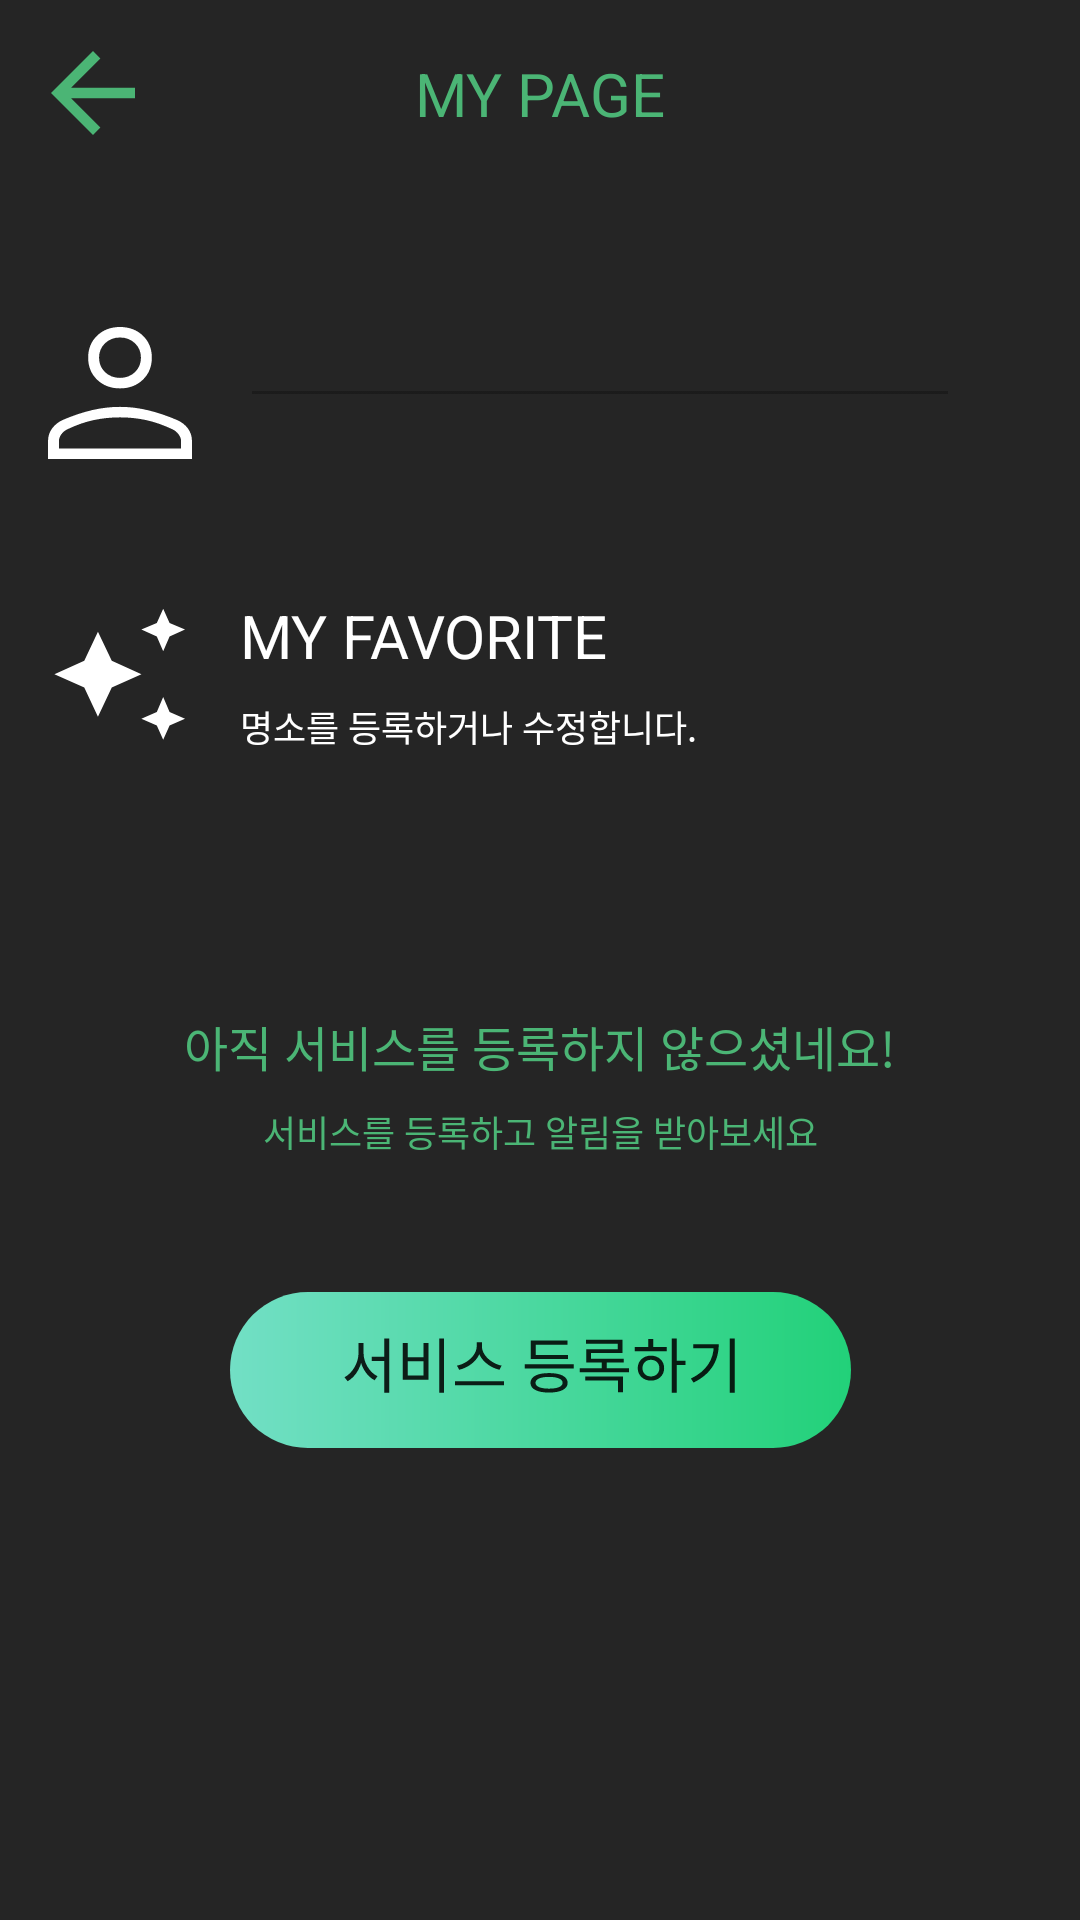

This screen was rendered from an Android layout file. Write that file and the resources it references.
<!-- AndroidManifest.xml: application theme Theme.Aro -->
<!-- res/layout/fragment_my_page.xml -->
<?xml version="1.0" encoding="utf-8"?>
<androidx.constraintlayout.widget.ConstraintLayout xmlns:android="http://schemas.android.com/apk/res/android"
    xmlns:app="http://schemas.android.com/apk/res-auto"
    xmlns:tools="http://schemas.android.com/tools"
    android:layout_width="match_parent"
    android:layout_height="match_parent"
    android:background="@color/join_background_color"
    tools:context=".ui.view.login.JoinEmailFragment">

    <ImageButton
        android:id="@+id/cancel_button"
        android:layout_width="@dimen/small_button_size"
        android:layout_height="@dimen/small_button_size"
        android:layout_marginStart="16dp"
        android:layout_marginTop="16dp"
        android:background="@android:color/transparent"
        android:src="@drawable/back_step_arrow_button_icon"
        app:layout_constraintStart_toStartOf="parent"
        app:layout_constraintTop_toTopOf="parent" />

    <TextView
        android:id="@+id/my_page_title_textview"
        android:layout_width="wrap_content"
        android:layout_height="wrap_content"
        android:text="@string/my_page_main_title_textview_text"
        android:textColor="@color/main_app_color"
        android:textSize="20sp"
        app:layout_constraintTop_toTopOf="@id/cancel_button"
        app:layout_constraintBottom_toBottomOf="@id/cancel_button"
        app:layout_constraintEnd_toEndOf="parent"
        app:layout_constraintStart_toStartOf="parent" />

    <ImageView
        android:id="@+id/user_icon_imageview"
        android:layout_width="48dp"
        android:layout_height="48dp"
        app:layout_constraintStart_toStartOf="@id/cancel_button"
        app:layout_constraintTop_toTopOf="@id/user_nickname_edittext"
        app:layout_constraintBottom_toBottomOf="@id/user_email_textview"
        android:src="@drawable/menu_mypage_icon" />

    <EditText
        android:id="@+id/user_nickname_edittext"
        android:layout_width="0dp"
        android:layout_height="wrap_content"
        android:textColor="@color/white"
        android:textSize="20sp"
        android:enabled="false"
        android:layout_marginStart="16dp"
        app:layout_constraintVertical_bias="0.16"
        app:layout_constraintStart_toEndOf="@id/user_icon_imageview"
        app:layout_constraintTop_toTopOf="parent"
        app:layout_constraintEnd_toStartOf="@id/nickname_change_imagebutton"
        app:layout_constraintBottom_toBottomOf="parent"
        tools:text="신짱구"/>

    <TextView
        android:id="@+id/user_email_textview"
        android:layout_width="0dp"
        android:layout_height="wrap_content"
        android:textColor="@color/white"
        android:textSize="14sp"
        android:layout_marginTop="8dp"
        app:layout_constraintStart_toStartOf="@id/user_nickname_edittext"
        app:layout_constraintTop_toBottomOf="@id/user_nickname_edittext"
        app:layout_constraintEnd_toStartOf="@id/nickname_change_imagebutton"
        tools:text="abc@naver.com"/>

    <ImageButton
        android:id="@+id/nickname_change_imagebutton"
        android:layout_width="wrap_content"
        android:layout_height="wrap_content"
        android:backgroundTint="@android:color/transparent"
        android:src="@drawable/nickname_change_button_selector"
        android:layout_marginEnd="16dp"
        app:layout_constraintEnd_toEndOf="parent"
        app:layout_constraintTop_toTopOf="@id/user_nickname_edittext"
        app:layout_constraintBottom_toBottomOf="@id/user_email_textview"
        app:layout_constraintVertical_bias="0.75" />

    <ImageView
        android:id="@+id/nickname_change_save_alert_imagebutton"
        android:layout_width="wrap_content"
        android:layout_height="wrap_content"
        android:src="@drawable/save_alert_window"
        android:visibility="gone"
        app:layout_constraintEnd_toEndOf="parent"
        app:layout_constraintStart_toStartOf="parent"
        app:layout_constraintTop_toTopOf="parent"
        app:layout_constraintBottom_toBottomOf="parent"/>

    <ImageView
        android:id="@+id/favorite_icon_imageview"
        android:layout_width="48dp"
        android:layout_height="48dp"
        app:layout_constraintStart_toStartOf="@id/cancel_button"
        app:layout_constraintTop_toTopOf="@id/my_favorite_textview"
        app:layout_constraintBottom_toBottomOf="@id/my_favorite_description_textview"
        android:src="@drawable/favorite_icon" />

    <TextView
        android:id="@+id/my_favorite_textview"
        android:layout_width="0dp"
        android:layout_height="wrap_content"
        android:text="@string/my_favorite_textview_text"
        android:textColor="@color/white"
        android:textSize="20sp"
        android:layout_marginTop="32dp"
        android:layout_marginStart="16dp"
        app:layout_constraintStart_toEndOf="@id/user_icon_imageview"
        app:layout_constraintTop_toBottomOf="@id/user_email_textview"
        app:layout_constraintEnd_toStartOf="@id/nickname_change_imagebutton"
        />

    <TextView
        android:id="@+id/my_favorite_description_textview"
        android:layout_width="0dp"
        android:layout_height="wrap_content"
        android:text="@string/my_page_my_favorite_inform_textview_text"
        android:textColor="@color/white"
        android:textSize="12sp"
        android:layout_marginTop="8dp"
        app:layout_constraintStart_toStartOf="@id/my_favorite_textview"
        app:layout_constraintTop_toBottomOf="@id/my_favorite_textview"
        app:layout_constraintEnd_toStartOf="@id/nickname_change_imagebutton"/>

    <ImageButton
        android:id="@+id/my_favorite_add_image_button"
        android:layout_width="wrap_content"
        android:layout_height="wrap_content"
        android:src="@drawable/add_button"
        android:layout_marginEnd="16dp"
        android:backgroundTint="@android:color/transparent"
        app:layout_constraintEnd_toEndOf="parent"
        app:layout_constraintTop_toTopOf="@id/my_favorite_textview"
        app:layout_constraintBottom_toBottomOf="@id/my_favorite_description_textview" />
    <View
        android:id="@+id/layout_divider"
        android:layout_width="0dp"
        android:layout_height="2dp"
        android:layout_marginTop="8dp"
        android:background="@drawable/country_place_divider"
        android:backgroundTint="@color/white"
        android:layout_marginHorizontal="16dp"
        app:layout_constraintEnd_toEndOf="parent"
        app:layout_constraintStart_toStartOf="parent"
        app:layout_constraintTop_toBottomOf="@id/my_favorite_description_textview" />

    <androidx.constraintlayout.widget.ConstraintLayout
        android:id="@+id/service_not_selected_layout"
        android:layout_width="0dp"
        android:layout_height="0dp"
        android:layout_marginVertical="8dp"
        app:layout_constraintBottom_toBottomOf="parent"
        app:layout_constraintEnd_toEndOf="@id/layout_divider"
        app:layout_constraintStart_toStartOf="@id/layout_divider"
        app:layout_constraintTop_toBottomOf="@id/layout_divider">

        <TextView
            android:id="@+id/service_not_selected_textview"
            android:layout_width="wrap_content"
            android:layout_height="wrap_content"
            android:textColor="@color/main_app_color"
            android:textSize="16sp"
            android:text="@string/my_page_not_select_service_title_textview_text"
            app:layout_constraintTop_toTopOf="parent"
            app:layout_constraintStart_toStartOf="parent"
            app:layout_constraintEnd_toEndOf="parent"
            app:layout_constraintBottom_toBottomOf="parent"
            app:layout_constraintVertical_bias="0.2"/>

        <TextView
            android:id="@+id/service_not_selected_inform_textview"
            android:layout_width="wrap_content"
            android:layout_height="wrap_content"
            android:textColor="@color/main_app_color"
            android:textSize="12sp"
            android:text="@string/my_page_not_select_service_inform_textview_text"
            android:layout_marginTop="8dp"
            app:layout_constraintTop_toBottomOf="@id/service_not_selected_textview"
            app:layout_constraintEnd_toEndOf="parent"
            app:layout_constraintStart_toStartOf="parent" />

        <ImageButton
            android:id="@+id/service_regist_button"
            android:layout_width="wrap_content"
            android:layout_height="wrap_content"
            android:backgroundTint="@android:color/transparent"
            android:src="@drawable/service_regist_button"
            app:layout_constraintStart_toStartOf="parent"
            app:layout_constraintEnd_toEndOf="parent"
            app:layout_constraintTop_toBottomOf="@id/service_not_selected_inform_textview"
            app:layout_constraintBottom_toBottomOf="parent"
            app:layout_constraintVertical_bias="0.2"/>

    </androidx.constraintlayout.widget.ConstraintLayout>

    <androidx.constraintlayout.widget.ConstraintLayout
        android:id="@+id/service_selected_layout"
        android:layout_width="match_parent"
        android:layout_height="0dp"
        app:layout_constraintTop_toBottomOf="@id/layout_divider"
        app:layout_constraintBottom_toBottomOf="parent" >

        <androidx.compose.ui.platform.ComposeView
            android:id="@+id/my_favorite_composeview"
            android:layout_width="match_parent"
            android:layout_height="0dp"
            android:layout_marginBottom="16dp"
            app:layout_constraintEnd_toEndOf="parent"
            app:layout_constraintStart_toStartOf="parent"
            app:layout_constraintBottom_toTopOf="@id/my_page_layout_divider"
            app:layout_constraintTop_toTopOf="parent" />

        <View
            android:id="@+id/my_page_layout_divider"
            android:layout_width="0dp"
            android:layout_height="8dp"
            android:layout_marginHorizontal="24dp"
            android:background="@drawable/country_place_divider"
            app:layout_constraintBottom_toBottomOf="parent"
            app:layout_constraintEnd_toEndOf="parent"
            app:layout_constraintStart_toStartOf="parent"
            app:layout_constraintTop_toTopOf="parent"
            app:layout_constraintVertical_bias="0.84" />

        <ImageButton
            android:id="@+id/service_modify_button"
            android:layout_width="wrap_content"
            android:layout_height="wrap_content"
            android:backgroundTint="@android:color/transparent"
            android:src="@drawable/service_modify_button"
            app:layout_constraintBottom_toBottomOf="parent"
            app:layout_constraintEnd_toEndOf="parent"
            app:layout_constraintStart_toStartOf="parent"
            app:layout_constraintTop_toBottomOf="@id/my_page_layout_divider" />

    </androidx.constraintlayout.widget.ConstraintLayout>

    <androidx.constraintlayout.widget.Group
        android:id="@+id/service_not_selected_group"
        android:layout_width="wrap_content"
        android:layout_height="wrap_content"
        app:constraint_referenced_ids="service_not_selected_layout" />

    <androidx.constraintlayout.widget.Group
        android:id="@+id/service_selected_group"
        android:layout_width="wrap_content"
        android:layout_height="wrap_content"
        android:visibility="gone"
        app:constraint_referenced_ids="service_selected_layout, my_favorite_add_image_button" />

</androidx.constraintlayout.widget.ConstraintLayout>
<!-- resources referenced by this layout -->
<resources>
  <color name="join_background_color">#252525</color>
  <color name="main_app_color">#4BB575</color>
  <color name="white">#FFFFFF</color>
  <dimen name="small_button_size">30dp</dimen>
  <!-- drawable back_step_arrow_button_icon (drawable) -->
  <vector xmlns:android="http://schemas.android.com/apk/res/android"
      android:width="42dp"
      android:height="42dp"
      android:viewportWidth="42"
      android:viewportHeight="42">
    <path
        android:pathData="M21,35L23.468,32.533L13.703,22.75H35V19.25H13.703L23.468,9.467L21,7L7,21L21,35Z"
        android:fillColor="#4BB575"/>
  </vector>
  <!-- drawable favorite_icon (drawable) -->
  <vector android:autoMirrored="true" android:height="75dp"
      android:viewportHeight="75" android:viewportWidth="75"
      android:width="75dp" xmlns:android="http://schemas.android.com/apk/res/android">
      <path android:fillColor="#ffffff" android:pathData="M59.996,25.667L56.668,17.927L48.617,14.366L56.668,10.882L59.996,3.529L63.325,10.882L71.376,14.366L63.325,17.927L59.996,25.667ZM59.996,71.725L56.668,64.294L48.617,60.81L56.668,57.327L59.996,49.509L63.325,57.327L71.376,60.81L63.325,64.294L59.996,71.725ZM26.013,59.804L18.892,44.555L3.332,37.588L18.892,30.622L26.013,15.45L33.213,30.622L48.695,37.588L33.213,44.555L26.013,59.804Z"/>
  </vector>
  <string name="my_favorite_textview_text">MY FAVORITE</string>
  <string name="my_page_main_title_textview_text">MY PAGE</string>
  <string name="my_page_my_favorite_inform_textview_text">명소를 등록하거나 수정합니다.</string>
  <string name="my_page_not_select_service_inform_textview_text">서비스를 등록하고 알림을 받아보세요</string>
  <string name="my_page_not_select_service_title_textview_text">아직 서비스를 등록하지 않으셨네요!</string>
  <style name="Theme.Aro" parent="Theme.MaterialComponents.DayNight.NoActionBar">
          
          <item name="colorPrimary">@color/purple_500</item>
          <item name="colorPrimaryVariant">@color/purple_700</item>
          <item name="colorOnPrimary">@color/white</item>
          
          <item name="colorSecondary">@color/teal_200</item>
          <item name="colorSecondaryVariant">@color/teal_700</item>
          <item name="colorOnSecondary">@color/black</item>
          
          <item name="android:statusBarColor">?attr/colorPrimaryVariant</item>
          <item name="android:windowFullscreen">true</item>
          <item name="android:navigationBarColor">@color/view_pager_background_color</item>
          
      </style>
  <color name="purple_500">#6200EE</color>
  <color name="purple_700">#3700B3</color>
  <color name="teal_200">#03DAC5</color>
  <color name="teal_700">#00796B</color>
  <color name="black">#03DAC5</color>
  <color name="view_pager_background_color">#1e1e1e</color>
</resources>
